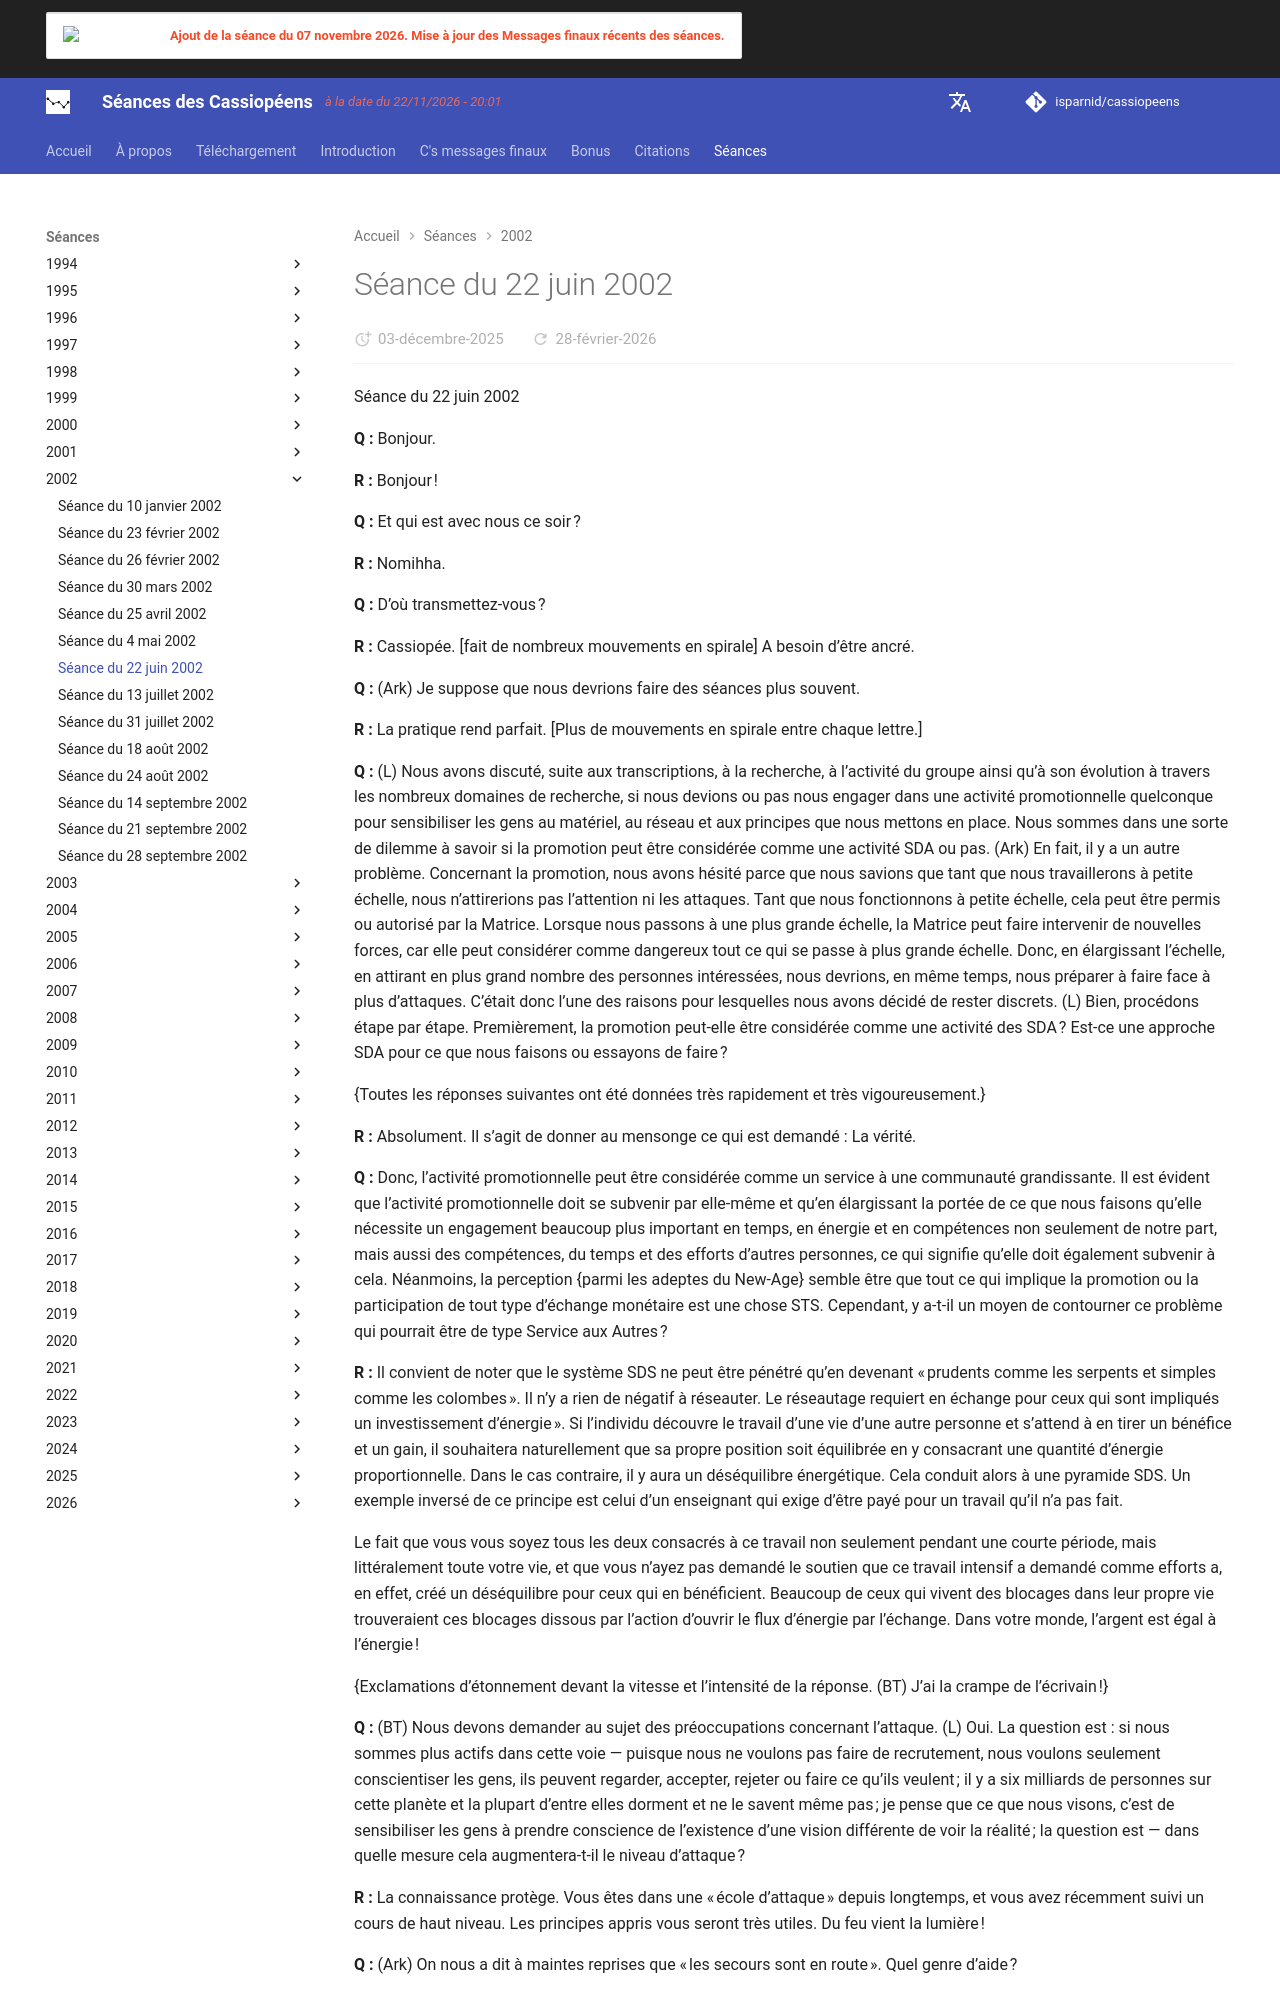

repository: isparnid/cassiopeens · page: séances/2002/2002-06-22/index.html · generator: mkdocs

---
title: "Séance du 22 juin 2002"
date:
  created: 2026-01-24
  updated: 2026-01-24
---

# Séance du 22 juin 2002

Séance du 22 juin 2002

**Q :** Bonjour.

**R :** Bonjour !

**Q :** Et qui est avec nous ce soir ?

**R :** Nomihha.

**Q :** D’où transmettez-vous ?

**R :** Cassiopée. [fait de nombreux mouvements en spirale] A besoin d’être ancré.

**Q :** (Ark) Je suppose que nous devrions faire des séances plus souvent.

**R :** La pratique rend parfait. [Plus de mouvements en spirale entre chaque lettre.]

**Q :** (L) Nous avons discuté, suite aux transcriptions, à la recherche, à l’activité du groupe ainsi qu’à son évolution à travers les nombreux domaines de recherche, si nous devions ou pas nous engager dans une activité promotionnelle quelconque pour sensibiliser les gens au matériel, au réseau et aux principes que nous mettons en place. Nous sommes dans une sorte de dilemme à savoir si la promotion peut être considérée comme une activité SDA ou pas. (Ark) En fait, il y a un autre problème. Concernant la promotion, nous avons hésité parce que nous savions que tant que nous travaillerons à petite échelle, nous n’attirerions pas l’attention ni les attaques. Tant que nous fonctionnons à petite échelle, cela peut être permis ou autorisé par la Matrice. Lorsque nous passons à une plus grande échelle, la Matrice peut faire intervenir de nouvelles forces, car elle peut considérer comme dangereux tout ce qui se passe à plus grande échelle. Donc, en élargissant l’échelle, en attirant en plus grand nombre des personnes intéressées, nous devrions, en même temps, nous préparer à faire face à plus d’attaques. C’était donc l’une des raisons pour lesquelles nous avons décidé de rester discrets. (L) Bien, procédons étape par étape. Premièrement, la promotion peut-elle être considérée comme une activité des SDA ? Est-ce une approche SDA pour ce que nous faisons ou essayons de faire ?

{Toutes les réponses suivantes ont été données très rapidement et très vigoureusement.}

**R :** Absolument. Il s’agit de donner au mensonge ce qui est demandé : La vérité.

**Q :** Donc, l’activité promotionnelle peut être considérée comme un service à une communauté grandissante. Il est évident que l’activité promotionnelle doit se subvenir par elle-même et qu’en élargissant la portée de ce que nous faisons qu’elle nécessite un engagement beaucoup plus important en temps, en énergie et en compétences non seulement de notre part, mais aussi des compétences, du temps et des efforts d’autres personnes, ce qui signifie qu’elle doit également subvenir à cela. Néanmoins, la perception {parmi les adeptes du New-Age} semble être que tout ce qui implique la promotion ou la participation de tout type d’échange monétaire est une chose STS. Cependant, y a-t-il un moyen de contourner ce problème qui pourrait être de type Service aux Autres ?

**R :** Il convient de noter que le système SDS ne peut être pénétré qu’en devenant « prudents comme les serpents et simples comme les colombes ». Il n’y a rien de négatif à réseauter. Le réseautage requiert en échange pour ceux qui sont impliqués un investissement d’énergie ». Si l’individu découvre le travail d’une vie d’une autre personne et s’attend à en tirer un bénéfice et un gain, il souhaitera naturellement que sa propre position soit équilibrée en y consacrant une quantité d’énergie proportionnelle. Dans le cas contraire, il y aura un déséquilibre énergétique. Cela conduit alors à une pyramide SDS. Un exemple inversé de ce principe est celui d’un enseignant qui exige d’être payé pour un travail qu’il n’a pas fait.

Le fait que vous vous soyez tous les deux consacrés à ce travail non seulement pendant une courte période, mais littéralement toute votre vie, et que vous n’ayez pas demandé le soutien que ce travail intensif a demandé comme efforts a, en effet, créé un déséquilibre pour ceux qui en bénéficient. Beaucoup de ceux qui vivent des blocages dans leur propre vie trouveraient ces blocages dissous par l’action d’ouvrir le flux d’énergie par l’échange. Dans votre monde, l’argent est égal à l’énergie !

{Exclamations d’étonnement devant la vitesse et l’intensité de la réponse. (BT) J’ai la crampe de l’écrivain !}

**Q :** (BT) Nous devons demander au sujet des préoccupations concernant l’attaque. (L) Oui. La question est : si nous sommes plus actifs dans cette voie — puisque nous ne voulons pas faire de recrutement, nous voulons seulement conscientiser les gens, ils peuvent regarder, accepter, rejeter ou faire ce qu’ils veulent ; il y a six milliards de personnes sur cette planète et la plupart d’entre elles dorment et ne le savent même pas ; je pense que ce que nous visons, c’est de sensibiliser les gens à prendre conscience de l’existence d’une vision différente de voir la réalité ; la question est — dans quelle mesure cela augmentera-t-il le niveau d’attaque ?

**R :** La connaissance protège. Vous êtes dans une « école d’attaque » depuis longtemps, et vous avez récemment suivi un cours de haut niveau. Les principes appris vous seront très utiles. Du feu vient la lumière !

**Q :** (Ark) On nous a dit à maintes reprises que « les secours sont en route ». Quel genre d’aide ?

**R :** Lorsque vous commencerez à étendre votre réseau, vous allez secouer beaucoup de nids d’abeilles.
